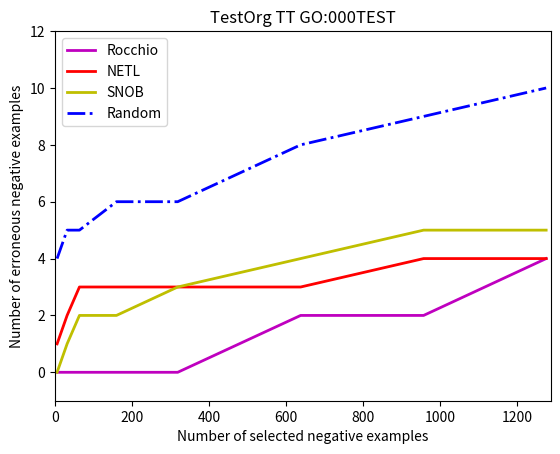

Generate this figure with matplotlib:
"""
Generate figures for validation data
@auth dpb
@date 9/17/2013
"""

import matplotlib.pyplot as plt

def singleGO_validation_figure(r_x, r_y, n_x, n_y, s_x, s_y, rand_x, rand_y, go_term="GO:0000000", 
		go_cat="NN", organism="Unknown", outfile=None, show=False):
	
	xmax = max(r_x + n_x + s_x + rand_x)
	ymax = max(r_y + n_y + s_y + rand_y)
	xscale = int(xmax + (xmax * 0.01))
	yscale = int(ymax + (ymax * 0.20))

	plt.title("{0} {1} {2}".format(organism, go_cat, go_term))
	plt.xlabel("Number of selected negative examples")
	plt.ylabel("Number of erroneous negative examples")

	plt.plot(r_x, r_y, 'm-', linewidth=2.0, label="Rocchio")
	plt.plot(n_x, n_y, 'r-', linewidth=2.0, label="NETL")
	plt.plot(s_x, s_y, 'y-', linewidth=2.0, label="SNOB")
	plt.plot(rand_x, rand_y, 'b-.', linewidth=2.0, label="Random")

	plt.axis([0, xscale, -1, yscale])
	plt.legend(loc='upper left')

	if outfile:
		plt.savefig(outfile)
	if show:
		plt.show()
	plt.close()


if __name__ == "__main__":

	# Sample data
	R_x = [6, 32, 64, 160, 319, 638, 957, 1275]
	R_y = [0,  0,  0,   0,   0,    2,  2,    4]

	N_x = [6, 32, 64, 160, 319, 638, 957, 1275]
	N_y = [1,  2,  3,   3,   3,    3,  4,    4]

	S_x = [6, 32, 64, 160, 319, 638, 957, 1275]
	S_y = [0,  1,  2,   2,   3,    4,  5,    5]

	rand_x = [6, 32, 64, 160, 319, 638, 957, 1275]
	rand_y = [4,  5,  5,   6,   6,   8,  9,    10]

	singleGO_validation_figure(
		R_x, R_y, 
		N_x, N_y, 
		S_x, S_y, 
		rand_x, rand_y, 
		go_term="GO:000TEST", 
		go_cat="TT", 
		organism="TestOrg", 
		show=True,
		outfile="test_figure_01.png")
